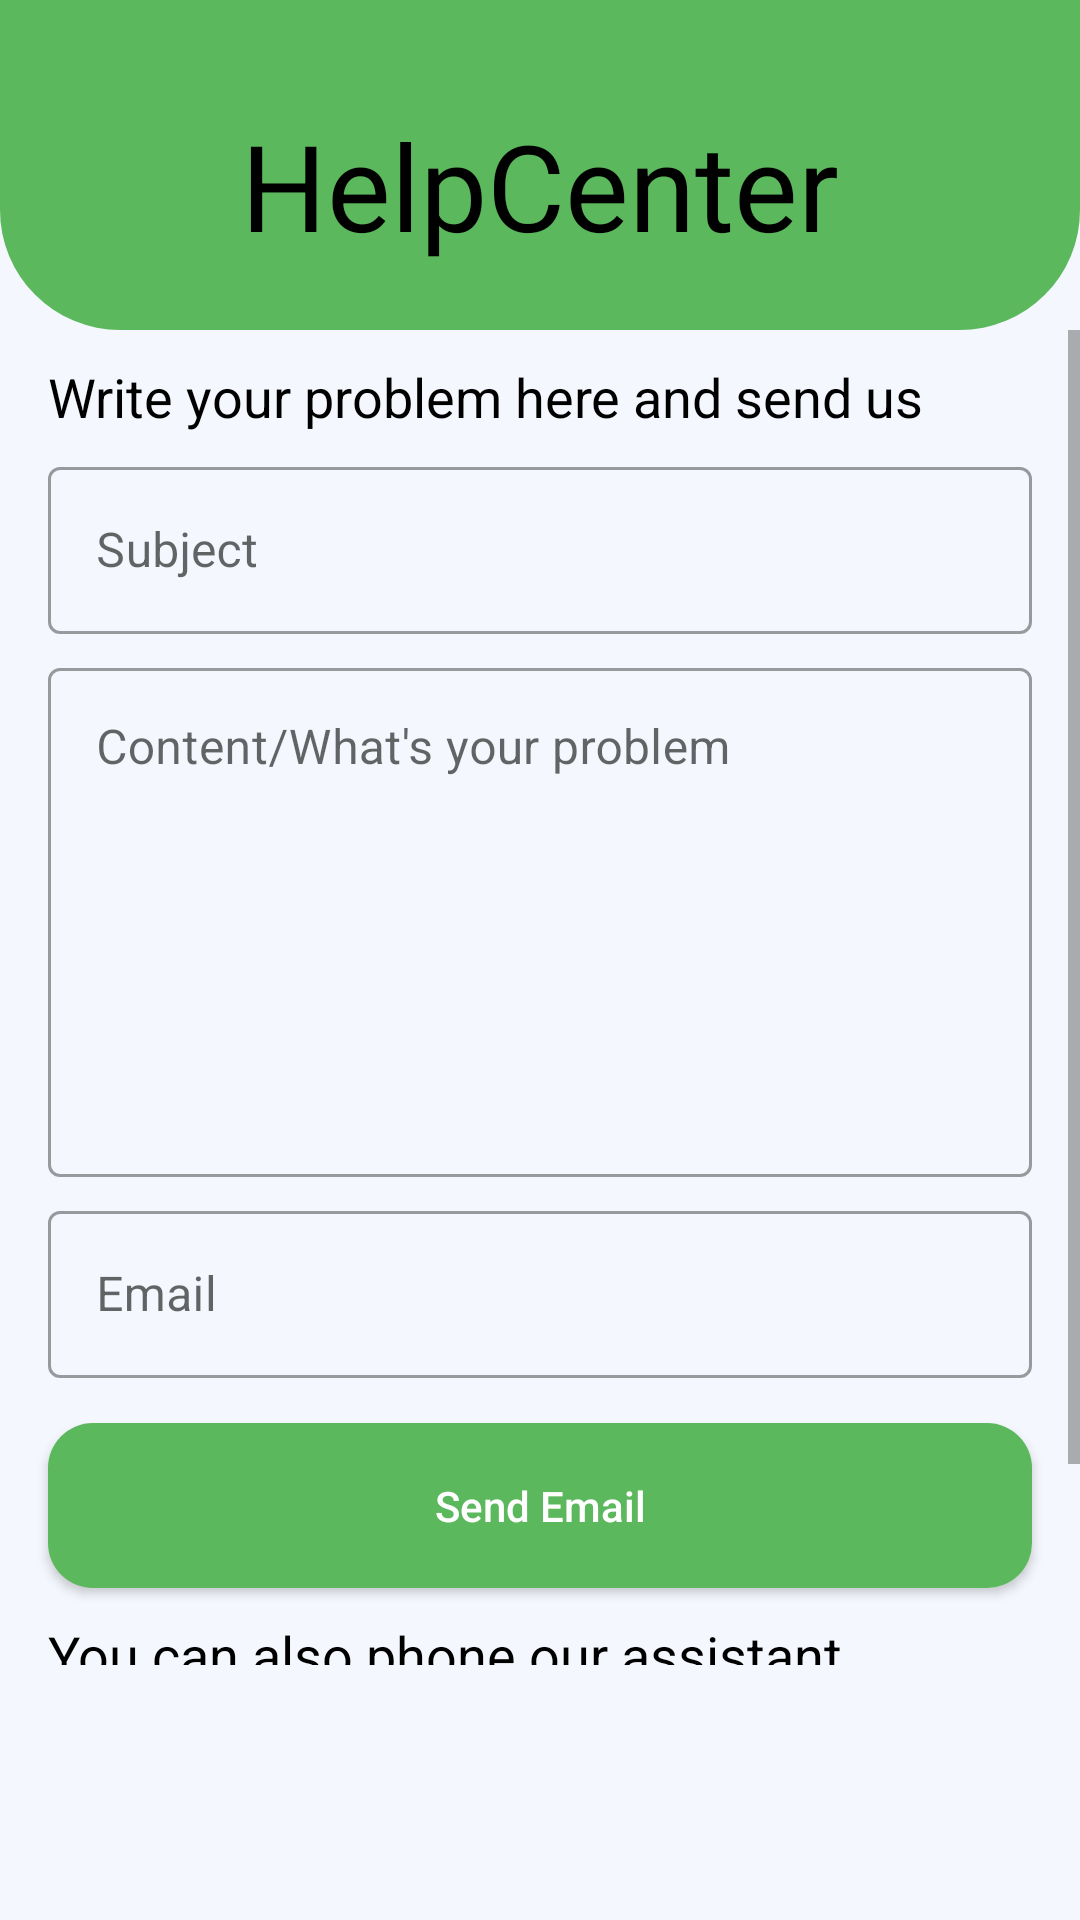

Here is an Android app screen rendered from its layout file. Give the layout XML and the strings, colors and styles it references.
<!-- AndroidManifest.xml: application theme Theme.GreenAcademy2 -->
<!-- res/layout/fragment_help_line.xml -->
<?xml version="1.0" encoding="utf-8"?>
<LinearLayout xmlns:android="http://schemas.android.com/apk/res/android"
    xmlns:tools="http://schemas.android.com/tools"
    android:layout_width="match_parent"
    android:layout_height="match_parent"
    android:orientation="vertical"
    android:background="@color/back"
    tools:context=".HelpLineFragment">

    






    <LinearLayout
        android:layout_width="match_parent"
        android:background="@drawable/home_background"
        android:layout_height="110dp">

        <TextView
            android:layout_width="match_parent"
            android:layout_height="wrap_content"
            android:textSize="40sp"
            android:layout_marginTop="35dp"
            android:textColor="@color/black"
            android:text="HelpCenter"
            android:gravity="center"/>
    </LinearLayout>

    <LinearLayout
        android:layout_marginBottom="85dp"
        android:layout_width="match_parent"
        android:layout_height="match_parent">

        <ScrollView
            android:layout_width="match_parent"
            android:layout_height="match_parent">

            <LinearLayout
                android:layout_width="match_parent"
                android:layout_height="match_parent"
                android:orientation="vertical">

                <TextView
                    android:layout_width="match_parent"
                    android:layout_height="wrap_content"
                    android:textSize="18sp"
                    android:textColor="@color/black"
                    android:layout_marginStart="16dp"
                    android:layout_marginEnd="16dp"
                    android:layout_marginTop="10dp"
                    android:text="Write your problem here and send us"/>
                <com.google.android.material.textfield.TextInputLayout
                    android:layout_width="match_parent"
                    android:layout_height="wrap_content"
                    android:layout_marginStart="16dp"
                    android:layout_marginEnd="16dp"
                    android:layout_marginTop="6dp"
                    android:hint="Subject"
                    style="@style/Widget.MaterialComponents.TextInputLayout.OutlinedBox"
                    >

                    <com.google.android.material.textfield.TextInputEditText
                        android:id="@+id/subject"
                        android:layout_width="match_parent"
                        android:layout_height="wrap_content"
                        android:inputType="text"/>
                </com.google.android.material.textfield.TextInputLayout>

                <com.google.android.material.textfield.TextInputLayout
                    android:layout_width="match_parent"
                    android:layout_marginTop="6dp"
                    android:layout_marginStart="16dp"
                    android:layout_marginEnd="16dp"
                    android:hint="Content/What's your problem"
                    style="@style/Widget.MaterialComponents.TextInputLayout.OutlinedBox"
                    android:layout_height="wrap_content">

                    <com.google.android.material.textfield.TextInputEditText
                        android:id="@+id/con"
                        android:layout_width="match_parent"
                        android:layout_height="wrap_content"
                        android:inputType="textMultiLine"
                        android:gravity="top"
                        android:overScrollMode="always"
                        android:scrollbars="vertical"
                        android:scrollbarStyle="insideInset"
                        android:scrollHorizontally="false"
                        android:lines="7"/>
                </com.google.android.material.textfield.TextInputLayout>

                <com.google.android.material.textfield.TextInputLayout
                    android:layout_width="match_parent"
                    android:layout_marginTop="6dp"
                    android:layout_marginStart="16dp"
                    android:hint="Email"
                    android:layout_marginEnd="16dp"
                    style="@style/Widget.MaterialComponents.TextInputLayout.OutlinedBox"
                    android:layout_height="wrap_content">

                    <com.google.android.material.textfield.TextInputEditText
                        android:id="@+id/email"
                        android:layout_width="match_parent"
                        android:layout_height="wrap_content"
                        android:inputType="textEmailAddress"/>
                </com.google.android.material.textfield.TextInputLayout>

                <androidx.appcompat.widget.AppCompatButton
                    android:id="@+id/sendEmailBtn"
                    android:layout_width="match_parent"
                    android:layout_height="55dp"
                    android:layout_marginStart="16dp"
                    android:textAlignment="center"
                    android:text="Send Email"
                    android:textAllCaps="false"
                    android:layout_marginTop="15dp"
                    android:background="@drawable/round_back_primary_15"
                    android:textColor="#ffffff"
                    android:layout_marginEnd="16dp">
                </androidx.appcompat.widget.AppCompatButton>

                <TextView
                    android:layout_width="match_parent"
                    android:layout_height="wrap_content"
                    android:textSize="18sp"
                    android:layout_marginStart="16dp"
                    android:layout_marginEnd="16dp"
                    android:layout_marginTop="10dp"
                    android:textColor="@color/black"
                    android:text="You can also phone our assistant"/>

                <androidx.appcompat.widget.AppCompatButton
                    android:id="@+id/callBtn"
                    android:layout_width="match_parent"
                    android:layout_height="55dp"
                    android:layout_marginStart="16dp"
                    android:textAlignment="center"
                    android:text="Call Now"
                    android:textAllCaps="false"
                    android:layout_marginTop="15dp"
                    android:background="@drawable/round_back_primary_15"
                    android:textColor="#ffffff"
                    android:layout_marginEnd="16dp">
                </androidx.appcompat.widget.AppCompatButton>
            </LinearLayout>
        </ScrollView>
    </LinearLayout>

</LinearLayout>
<!-- resources referenced by this layout -->
<resources>
  <color name="back">#f4f7fd</color>
  <color name="black">#FF000000</color>
  <!-- drawable home_background (drawable) -->
  <?xml version="1.0" encoding="utf-8"?>
  <shape xmlns:android="http://schemas.android.com/apk/res/android"
      android:shape="rectangle">
  
      <corners android:bottomLeftRadius="40dp" android:bottomRightRadius="40dp"/>
      <gradient android:endColor="@color/primary" android:startColor="@color/primary"/>
  </shape>
  <!-- drawable round_back_primary_15 (drawable) -->
  <?xml version="1.0" encoding="utf-8"?>
  <shape xmlns:android="http://schemas.android.com/apk/res/android"
      android:shape="rectangle">
  
      <solid android:color="@color/primary"></solid>
      <corners android:radius="15dp"></corners>
  </shape>
  <style name="Theme.GreenAcademy2" parent="Base.Theme.GreenAcademy2" />
  <color name="primary">#5cb85c</color>
  <style name="Base.Theme.GreenAcademy2" parent="Theme.MaterialComponents.DayNight.NoActionBar">
          
          
          <item name="colorPrimary">@color/primary</item>
          <item name="colorPrimaryVariant">@color/primary</item>
          <item name="android:statusBarColor">?android:attr/colorPrimary</item>
  
  
      </style>
</resources>
